Image classification data set "mudra_dataset" (GovindRangappa/mudra-jetson-deploy on GitHub). Class labels (9): alapadma, ardhachandra, ardhapataka, kapittha, mayura, musti, pataka, shikhara, tripataka.

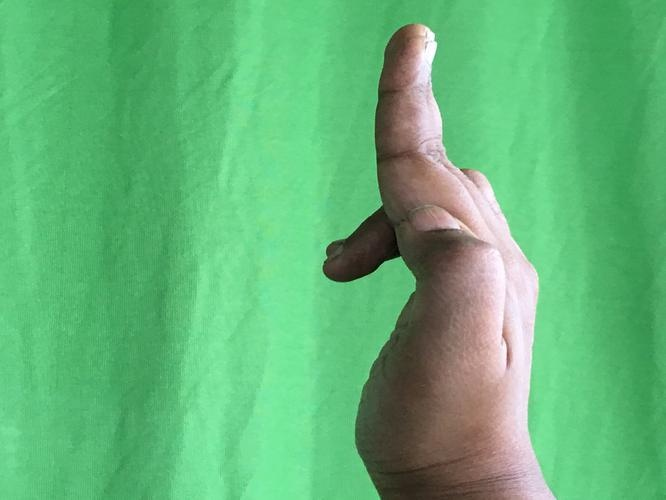
Label: ardhapataka

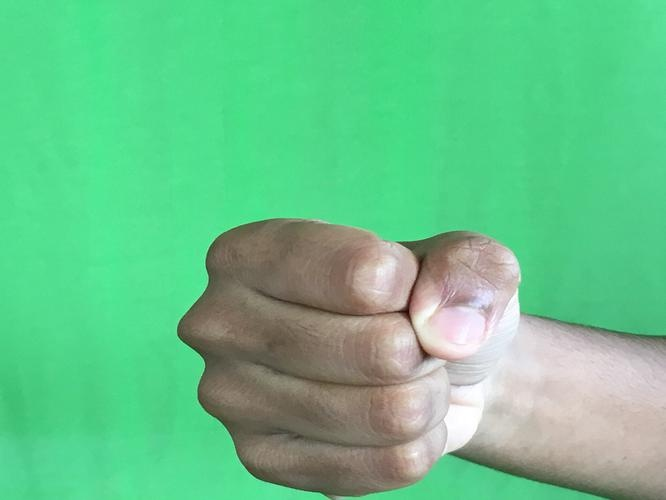
Label: musti

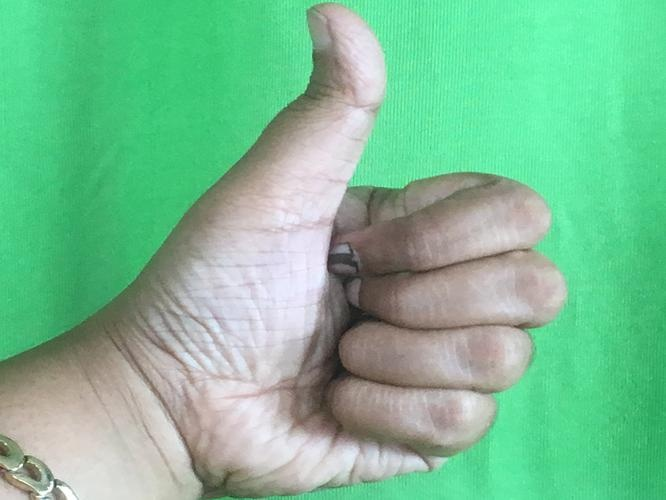
Label: shikhara

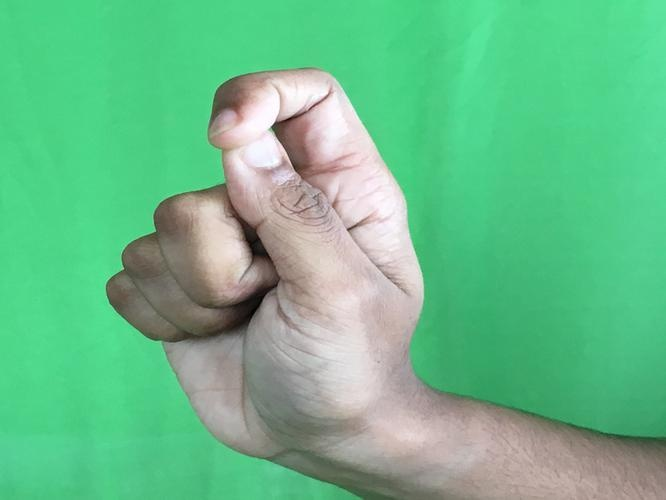
Label: kapittha

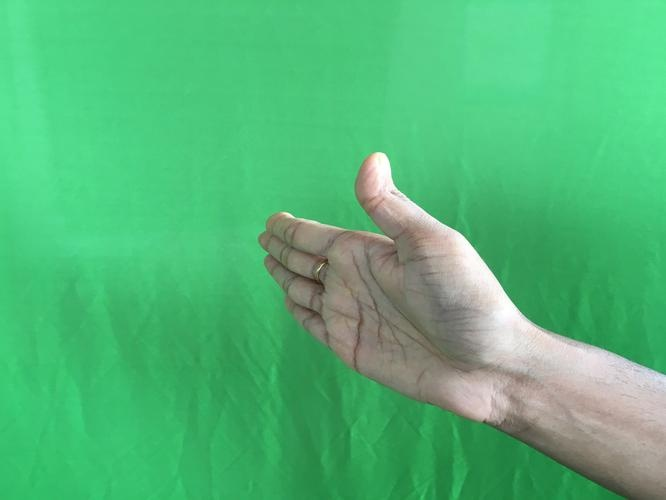
Label: ardhachandra

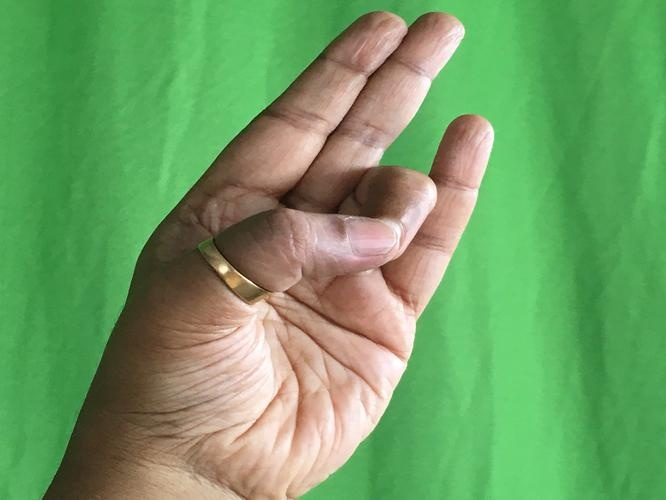
Label: mayura
